Run: headless pygame with SDL's dummy video driver; simulated clock (each Clock.tick advances the game by its frame time, no real sleeping); random seed 0; keys injected as events and as key.get_pressed() state; mouse plan: one left click at the window centre at the start of phase 2, then a move to the lower-right quarter at the start of phase 3.
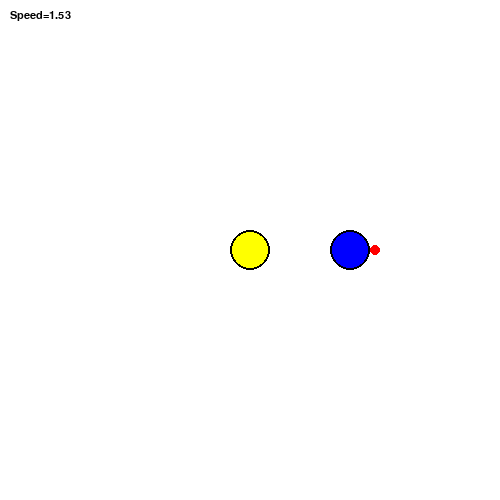
Frame 1 of 4 · flips 1–60 · no input
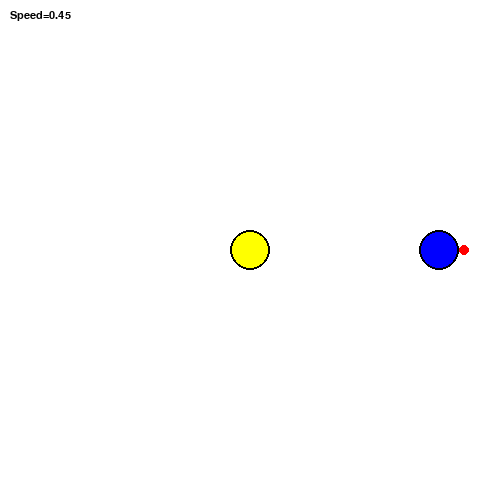
Frame 2 of 4 · flips 61–180 · clicked the window centre · tapped SPACE, RETURN · held RIGHT (→), D
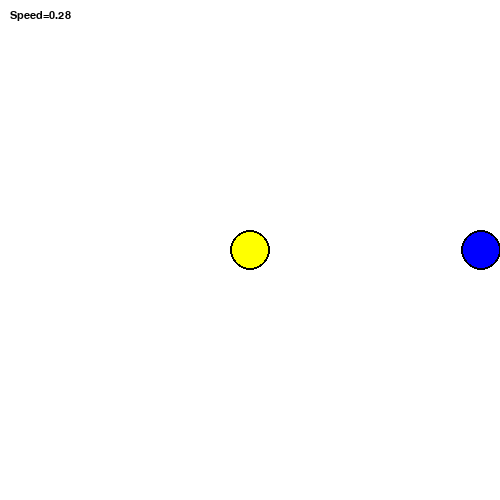
Frame 3 of 4 · flips 181–300 · moved the mouse to the lower-right quarter · held DOWN (↓), S
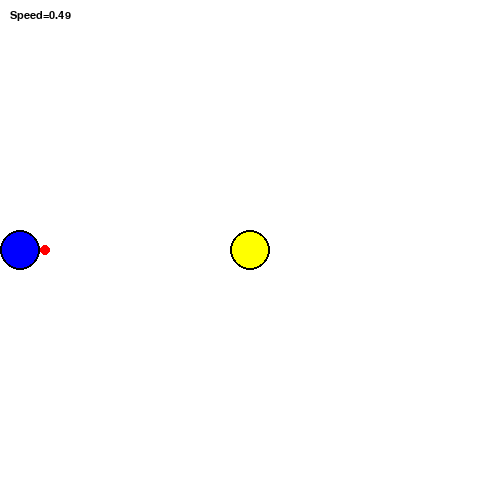
Frame 4 of 4 · flips 301–420 · held LEFT (←), A, UP (↑), W

The pygame program that drew these frames:

import pygame
import math

pygame.init()

# Setup Pygame window
WIDTH, HEIGHT = 500, 500
screen = pygame.display.set_mode((WIDTH, HEIGHT))
pygame.display.set_caption("Vehicle 1 - Braitenberg's Simplest Agent")

clock = pygame.time.Clock()
fps = 60
font = pygame.font.SysFont("consolas", 16)


# Vehicle 1 Definition
class VehicleOne:
    def __init__(self, x, y, radius=20, heading=0):
        self.x = x
        self.y = y
        self.radius = radius
        self.heading = heading
        self.speed = 0.0
        
        # Sensor position (front center)
        self.sensor_distance = self.radius + 5
    #finds where the robot’s front sensor is located, based on how far it is in front of the robot and which way the robot is facing.
    def sensor_position(self):
        """Compute the (x,y) position of the single front sensor."""
        sx = self.x + math.cos(self.heading) * self.sensor_distance
        sy = self.y + math.sin(self.heading) * self.sensor_distance
        return sx, sy

    #function computes how bright a light appears at a sensor’s position using the inverse-square law — brightness drops rapidly as distance increases.
    def intensity_at(self, sx, sy, light_x, light_y):
        """Simple inverse-square law for light intensity."""
        dx = light_x - sx
        dy = light_y - sy
        dist_sq = dx * dx + dy * dy
        if dist_sq == 0:
            return 1.0
        return min(1.0 / dist_sq * 5000, 1.0)  # scaled

    #function updates the robot’s position and speed based on the light’s position.
    #The robot measures how bright the light is, moves faster when it’s brighter, slows down with friction, and moves forward in whatever direction it’s facing. If it leaves the screen boundaries, it wraps around to the other side.
    def update(self, light_pos):
        # Sense light intensity
        sensor_x, sensor_y = self.sensor_position()
        intensity = self.intensity_at(sensor_x, sensor_y, light_pos[0], light_pos[1])

        # Motor control: speed proportional to intensity,Adjust speed based on light brightness 
        self.speed = intensity * 5.0  # scale factor
        friction = 0.1 #Apply friction (slow it down a little)
        self.speed = max(self.speed - friction, 0)

        # Move forward in the current direction
        self.x += math.cos(self.heading) * self.speed
        self.y += math.sin(self.heading) * self.speed

        # Keep it inside the world (wrap around edges)
        self.x %= WIDTH
        self.y %= HEIGHT

    def draw(self, surface):
        # Draw the robot's body , Draws the robot’s blue circular body.
        pygame.draw.circle(surface, (0, 0, 255), (int(self.x), int(self.y)), self.radius)
        pygame.draw.circle(surface, (0, 0, 0), (int(self.x), int(self.y)), self.radius, 2)

        # Draw sensor, Draws a red circle for the front sensor.
        sensor_x, sensor_y = self.sensor_position()
        pygame.draw.circle(surface, (255, 0, 0), (int(sensor_x), int(sensor_y)), 5)

        # Debug info, Optionally shows a text label for the robot’s current speed.
        if font:
            surface.blit(
                font.render(f"Speed={self.speed:.2f}", True, (0, 0, 0)),
                (10, 10),
            )


# Light Source, setting up the light
class Light:
    def __init__(self, x, y, radius=20):
        self.x = x
        self.y = y
        self.radius = radius
    #moving the ligth
    def move_light(self, pos):
        self.x, self.y = pos
    #Get the light's position
    def pos(self):
        return self.x, self.y
    #Draw the light on screen
    def draw(self, surface):
        pygame.draw.circle(surface, (255, 255, 0), (int(self.x), int(self.y)), self.radius)
        pygame.draw.circle(surface, (0, 0, 0), (int(self.x), int(self.y)), self.radius, 2)


# Main Simulation
vehicle = VehicleOne(WIDTH // 4, HEIGHT // 2)
light = Light(WIDTH // 2, HEIGHT // 2)

running = True
while running:
    #Clear the screen
    screen.fill((255, 255, 255))
    #Handle user events (inputs)
    for event in pygame.event.get():
        if event.type == pygame.QUIT:
            running = False
        # Move the light when you click
        if event.type == pygame.MOUSEBUTTONDOWN:
            light.move_light(event.pos)

    # Update and draw the simulation
    light.draw(screen)
    vehicle.update(light.pos())
    vehicle.draw(screen)

    pygame.display.flip() #Refresh the screen
    clock.tick(fps) #Control frame rate

pygame.quit()
